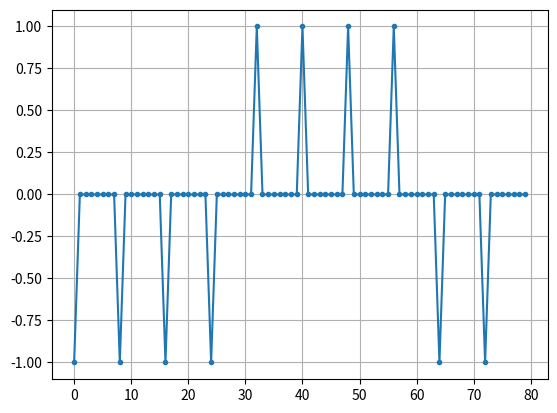
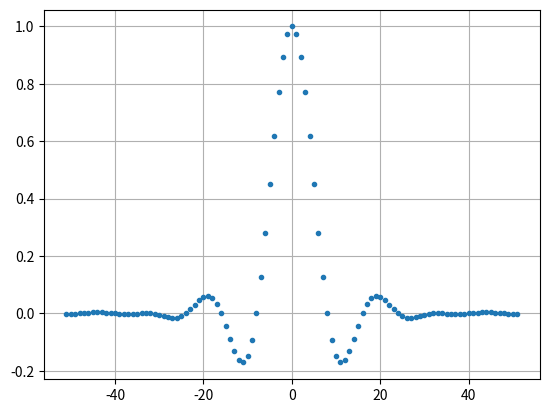
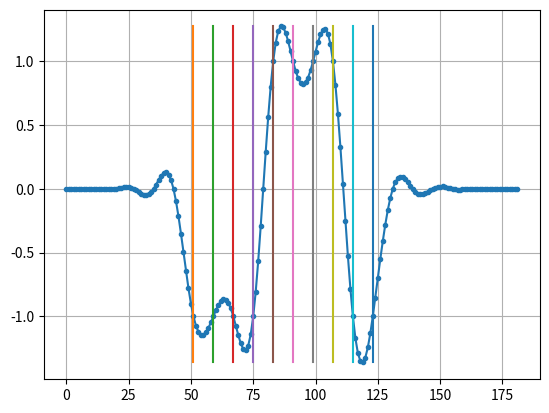

Source code (Python) for these figures, in order:
#!/usr/bin/python3
import numpy as np
import matplotlib.pyplot as plt
from scipy import signal

Nsymbols = 10
SamplesPerSym = 8

bits = np.random.randint(0, 2, Nsymbols) # data to be transmitted

# generate the 'signal' with 8 samples per symbol (7 out of 8 samples are zeros)
# signal is BPSK so the 1/-1 is the I component, Q is always 0
x = np.array([])
for bit in bits:
    pulse = np.zeros(SamplesPerSym)
    pulse[0] = bit*2-1 # set first bit to 1 or -1
    x = np.concatenate((x, pulse)) # add the 8 samples to the signal

plt.figure(0)
plt.plot(x, '.-')
plt.grid(True)
plt.show()


# Create the raised cosine filter
# sample period = 1 second
#   symbol period is then 8 because there are 8 samples/symbol
# want time to be in the center, so time will go from -51 to +51
Ntaps = 101
beta = 0.35
Ts = SamplesPerSym # symbol period, assumes sample period is 1Hz (1 sample/second)
t = np.arange(-51, 52) # not inclusive of 52, so -51...+51
h = np.sinc(t/Ts) * np.cos(np.pi * beta * t/Ts) / (1 - (2*beta*t/Ts)**2) # make taps
plt.figure(1)
plt.plot(t, h, '.')
plt.grid(True)
plt.show()


# filter the signal
x_shaped = np.convolve(x, h) # our result pulse shaped samples
plt.figure(2)
plt.plot(x_shaped, '.-')
for i in range(Nsymbols):
    # // is integer division, so //2 is integer divide by 2
    plt.plot([i*SamplesPerSym + Ntaps//2 + 1, i*SamplesPerSym + Ntaps//2 + 1],
             [min(x_shaped), max(x_shaped)])
plt.grid(True)
plt.show()


